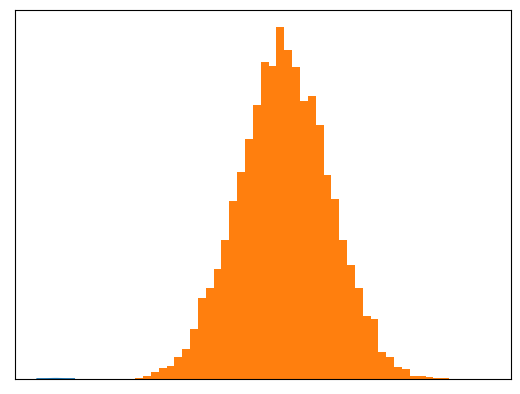

This figure's Python source:
#!/usr/bin/env python
# coding: utf-8

# ## 3.4 正态分布

# In[ ]:


import numpy as np

a = np.array([1, 2, 3, 4, 5])

print("平均值:", np.average(a))
print("标准差:", np.std(a))


# In[ ]:


get_ipython().run_line_magic('matplotlib', 'inline')

import numpy as np
import matplotlib.pyplot as plt
 
x = np.linspace(-4,4)
y = 1/np.sqrt(2*np.pi)*np.exp(-x*x/2)

plt.plot(x,y)
plt.tick_params(labelbottom=False, labelleft=False, labelright=False, labeltop=False, color="white")
plt.show()


# In[ ]:


get_ipython().run_line_magic('matplotlib', 'inline')

import numpy as np
import matplotlib.pyplot as plt
 
# 随机数的生成（平均值50、标准差10、共计10000个）
x = np.random.normal(50, 10, 10000)

# 显示直方图
plt.hist(x, bins=50)  # 50是棒线的根数
plt.show()


# In[ ]:


print(np.average(x))
print(np.std(x))


# In[ ]:




